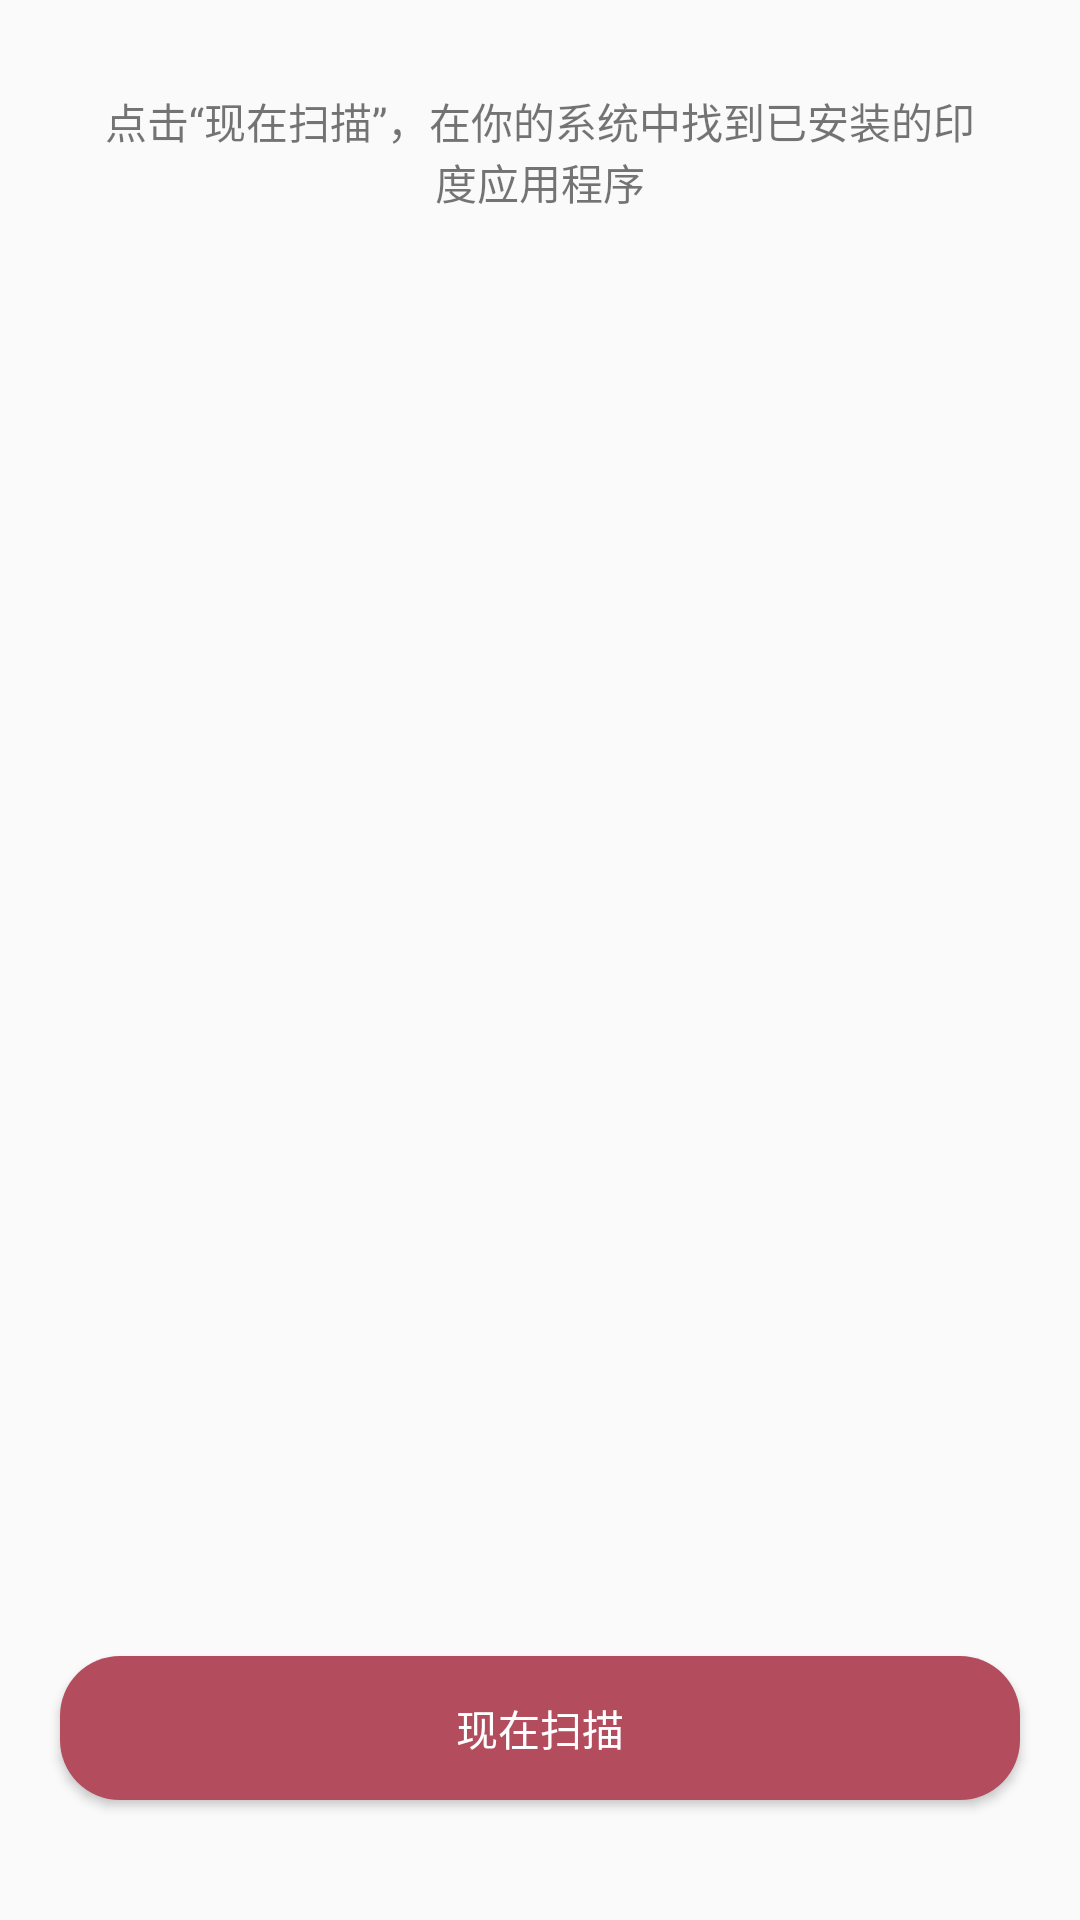

This screen was rendered from an Android layout file. Write that file and the resources it references.
<!-- AndroidManifest.xml: application theme AppTheme -->
<!-- res/layout/start_scan.xml -->
<?xml version="1.0" encoding="utf-8"?>
<RelativeLayout xmlns:android="http://schemas.android.com/apk/res/android"
    android:layout_width="match_parent"
    android:layout_height="match_parent">

        <TextView
            android:layout_width="match_parent"
            android:layout_height="wrap_content"
            android:layout_marginTop="30dp"
            android:layout_marginRight="30dp"
            android:gravity="center"
            android:layout_marginLeft="30dp"
            android:text="点击“现在扫描”，在你的系统中找到已安装的印度应用程序"
            />
        <Button
            android:id="@+id/scan"
            android:layout_width="match_parent"
            android:layout_height="wrap_content"
            android:layout_marginBottom="40dp"
            android:layout_marginLeft="20dp"
            android:layout_marginRight="20dp"
            android:background="@drawable/selec_buton"
            android:layout_alignParentBottom="true"
            android:textColor="#fff"
            android:onClick="scanApp"
            android:text="现在扫描">
        </Button>
</RelativeLayout>
<!-- resources referenced by this layout -->
<resources>
  <!-- drawable selec_buton (drawable) -->
  <?xml version="1.0" encoding="utf-8"?>
  <selector xmlns:android="http://schemas.android.com/apk/res/android">
  <item
      android:state_pressed="true"
      android:drawable="@drawable/fillet_button_res"/>
      <item android:drawable="@drawable/fillet_button"/>
  </selector>
  <style name="AppTheme" parent="Theme.AppCompat.Light.DarkActionBar">
          
          <item name="colorPrimary">#B34C5D</item>
          <item name="colorPrimaryDark">#B34C5D</item>
          <item name="colorAccent">#B34C5D</item>
      </style>
  <!-- drawable fillet_button_res (drawable) -->
  <?xml version="1.0" encoding="utf-8"?>
  <shape xmlns:android="http://schemas.android.com/apk/res/android">
      <solid android:color="#8F3A47" />
      <corners android:topLeftRadius="20dp"
          android:topRightRadius="20dp"
          android:bottomRightRadius="20dp"
          android:bottomLeftRadius="20dp"
          />
  
  </shape>
  <!-- drawable fillet_button (drawable) -->
  <?xml version="1.0" encoding="utf-8"?>
  <shape xmlns:android="http://schemas.android.com/apk/res/android">
      <solid android:color="#B34C5D" />
      <corners android:topLeftRadius="20dp"
          android:topRightRadius="20dp"
          android:bottomRightRadius="20dp"
          android:bottomLeftRadius="20dp"
          />
  
  </shape>
</resources>
